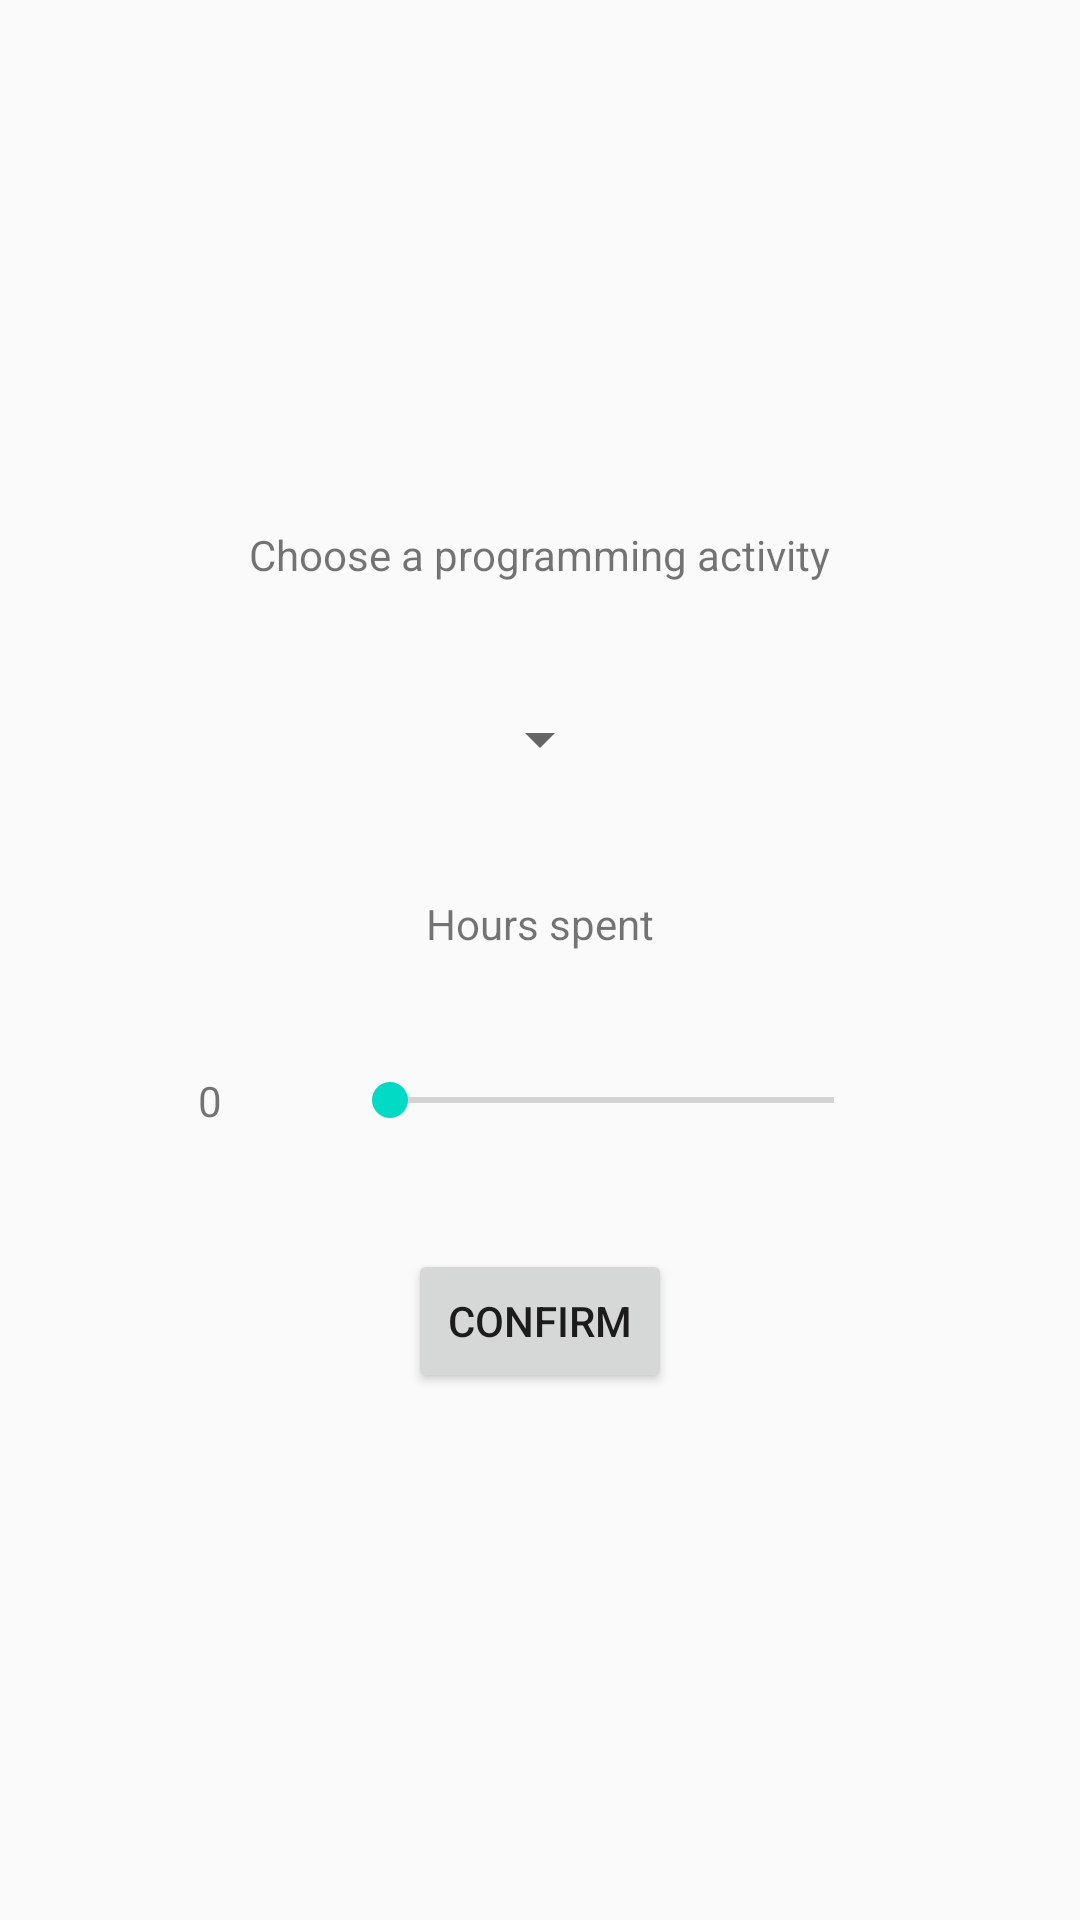

Android layout source for this screen:
<!-- AndroidManifest.xml: application theme AppTheme -->
<!-- res/layout/hours_dialog.xml -->
<LinearLayout xmlns:android="http://schemas.android.com/apk/res/android"
    android:id="@+id/hoursDialogRoot"
    android:layout_width="fill_parent"
    android:layout_height="fill_parent"
    android:gravity="center"
    android:orientation="vertical">

    <TextView
        android:id="@+id/txtChoose"
        android:text="@string/choose"
        android:layout_width="wrap_content"
        android:layout_height="wrap_content"
        android:layout_margin="20dp"
        />

    <Spinner
        android:id="@+id/spinProg"
        android:layout_width="wrap_content"
        android:layout_height="wrap_content"
        android:layout_margin="20dp"
        />

    <TextView
        android:id="@+id/txtHours"
        android:text="@string/hours"
        android:layout_width="wrap_content"
        android:layout_height="wrap_content"
        android:layout_margin="20dp"
        />

    <LinearLayout
        android:id="@+id/sbarLayout"
        android:layout_width="wrap_content"
        android:layout_height="wrap_content"
        android:gravity="center"
        android:orientation="horizontal">

        <TextView
            android:id="@+id/nrHours"
            android:text="0"
            android:layout_width="wrap_content"
            android:layout_height="wrap_content"
            android:layout_margin="20dp"
            />

        <SeekBar
            android:id="@+id/sbarHours"
            android:max="24"
            android:layout_width="180dp"
            android:layout_height="wrap_content"
            android:layout_margin="20dp"
            />

    </LinearLayout>

    <Button
        android:id="@+id/btnConfirm"
        android:text="@string/confirm"
        android:layout_width="wrap_content"
        android:layout_height="wrap_content"
        android:layout_margin="20dp"
        />

</LinearLayout>
<!-- resources referenced by this layout -->
<resources>
  <string name="choose">Choose a programming activity</string>
  <string name="confirm">Confirm</string>
  <string name="hours">Hours spent</string>
  <style name="AppTheme" parent="Theme.AppCompat.Light.DarkActionBar">
          
          <item name="colorPrimary">@color/colorPrimary</item>
          <item name="colorPrimaryDark">@color/colorPrimaryDark</item>
          <item name="colorAccent">@color/colorAccent</item>
         
      </style>
  <!-- not gathered from this repository: default colours our renderer supplied (Android Studio template values) -->
  <color name="colorPrimary">#FF6200EE</color>
  <color name="colorPrimaryDark">#FF3700B3</color>
  <color name="colorAccent">#FF03DAC5</color>
</resources>
